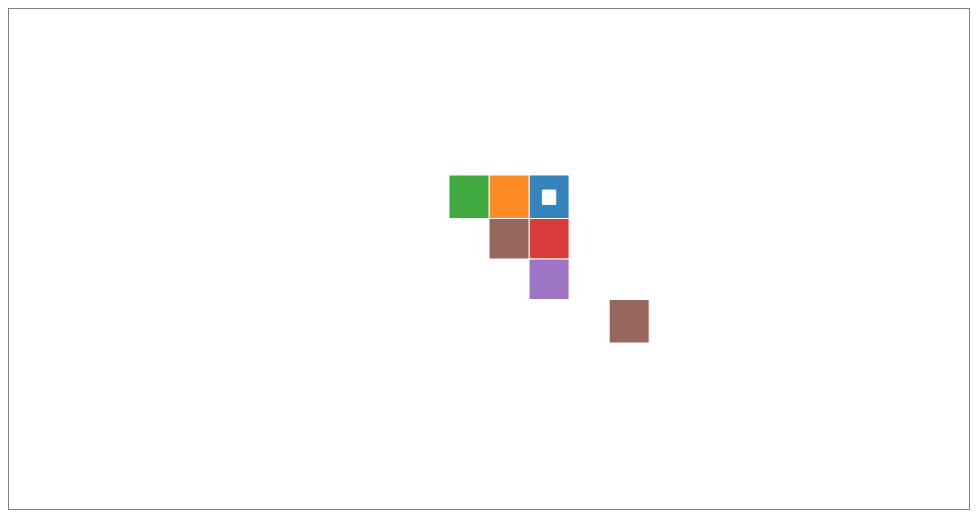
D3 v5 page, settled after 360 driven frames (6 s of simulated time); the page loaded 1 data file(s).


    const width = 960;
    const height = 500;

    let objects, neighbors;

    d3.json('../Data/border-example.topojson')
            .then(function(topology) {

        console.log(topology);

        const color = d3.scaleOrdinal(d3.schemeCategory10);
        const svg = d3.select("body").append("svg")
                      .attr("width", width).attr("height", height);

        const geoPath = d3.geoPath().projection(d3.geoMercator());

        const datum   = topology.objects['border-example'];
        objects = datum.geometries;

        const topodata  = topojson.feature(topology, datum);
        neighbors = topojson.neighbors(objects);

        console.log(neighbors)

        svg.selectAll("g.country")
                .data(topodata.features)
                .enter()
                .append("g")
                .attr("class","country")
                .style("fill", (d,i) => color(i))
                .attr("opacity", .9)
                .on('mouseover', showNeighbors)
                .on('mouseout', showAll)
                .append("path")
                    .attr('d', geoPath)
                    .style("stroke", "white");

    });

    function showNeighbors(d,i) {
        console.log(i)
        d3.selectAll('.country')
          .classed('faded', (k,j) => !(neighbors[i].includes(j) || k === d))
          .classed('highlighted', k => k === d);
    }
    function showAll(d) {
        d3.selectAll('.country')
                .classed('faded', false).classed('highlighted', false);
    }


### data: ../Data/border-example.topojson
{
 "type": "Topology",
 "objects": {
  "border-example": {
   "type": "GeometryCollection",
   "geometries": [
    "{... 3 keys}",
    "{... 3 keys}",
    "{... 3 keys}",
    "{... 3 keys}",
    "{... 3 keys}",
    "{... 3 keys}"
   ]
  }
 },
 "arcs": [
  [
   [
    30,
    15
   ],
   [
    15,
    15
   ]
  ],
  [
   [
    15,
    15
   ],
   [
    15,
    30
   ]
  ],
  [
   [
    15,
    30
   ],
   [
    30,
    30
   ],
   [
    30,
    15
   ]
  ],
  [
   [
    20,
    25
   ],
   [
    20,
    20
   ],
   [
    25,
    20
   ],
   [
    25,
    25
   ],
   [
    20,
    25
   ]
  ],
  [
   [
    15,
    15
   ],
   [
    0,
    15
   ]
  ],
  [
   [
    0,
    15
   ],
   [
    0,
    30
   ]
  ],
  [
   [
    0,
    30
   ],
   [
    15,
    30
   ]
  ],
  [
   [
    0,
    15
   ],
   [
    -15,
    15
   ],
   [
    -15,
    30
   ],
   [
    0,
    30
   ]
  ],
  "... 6 more items"
 ],
 "bbox": [
  -15,
  -30,
  60,
  30
 ]
}